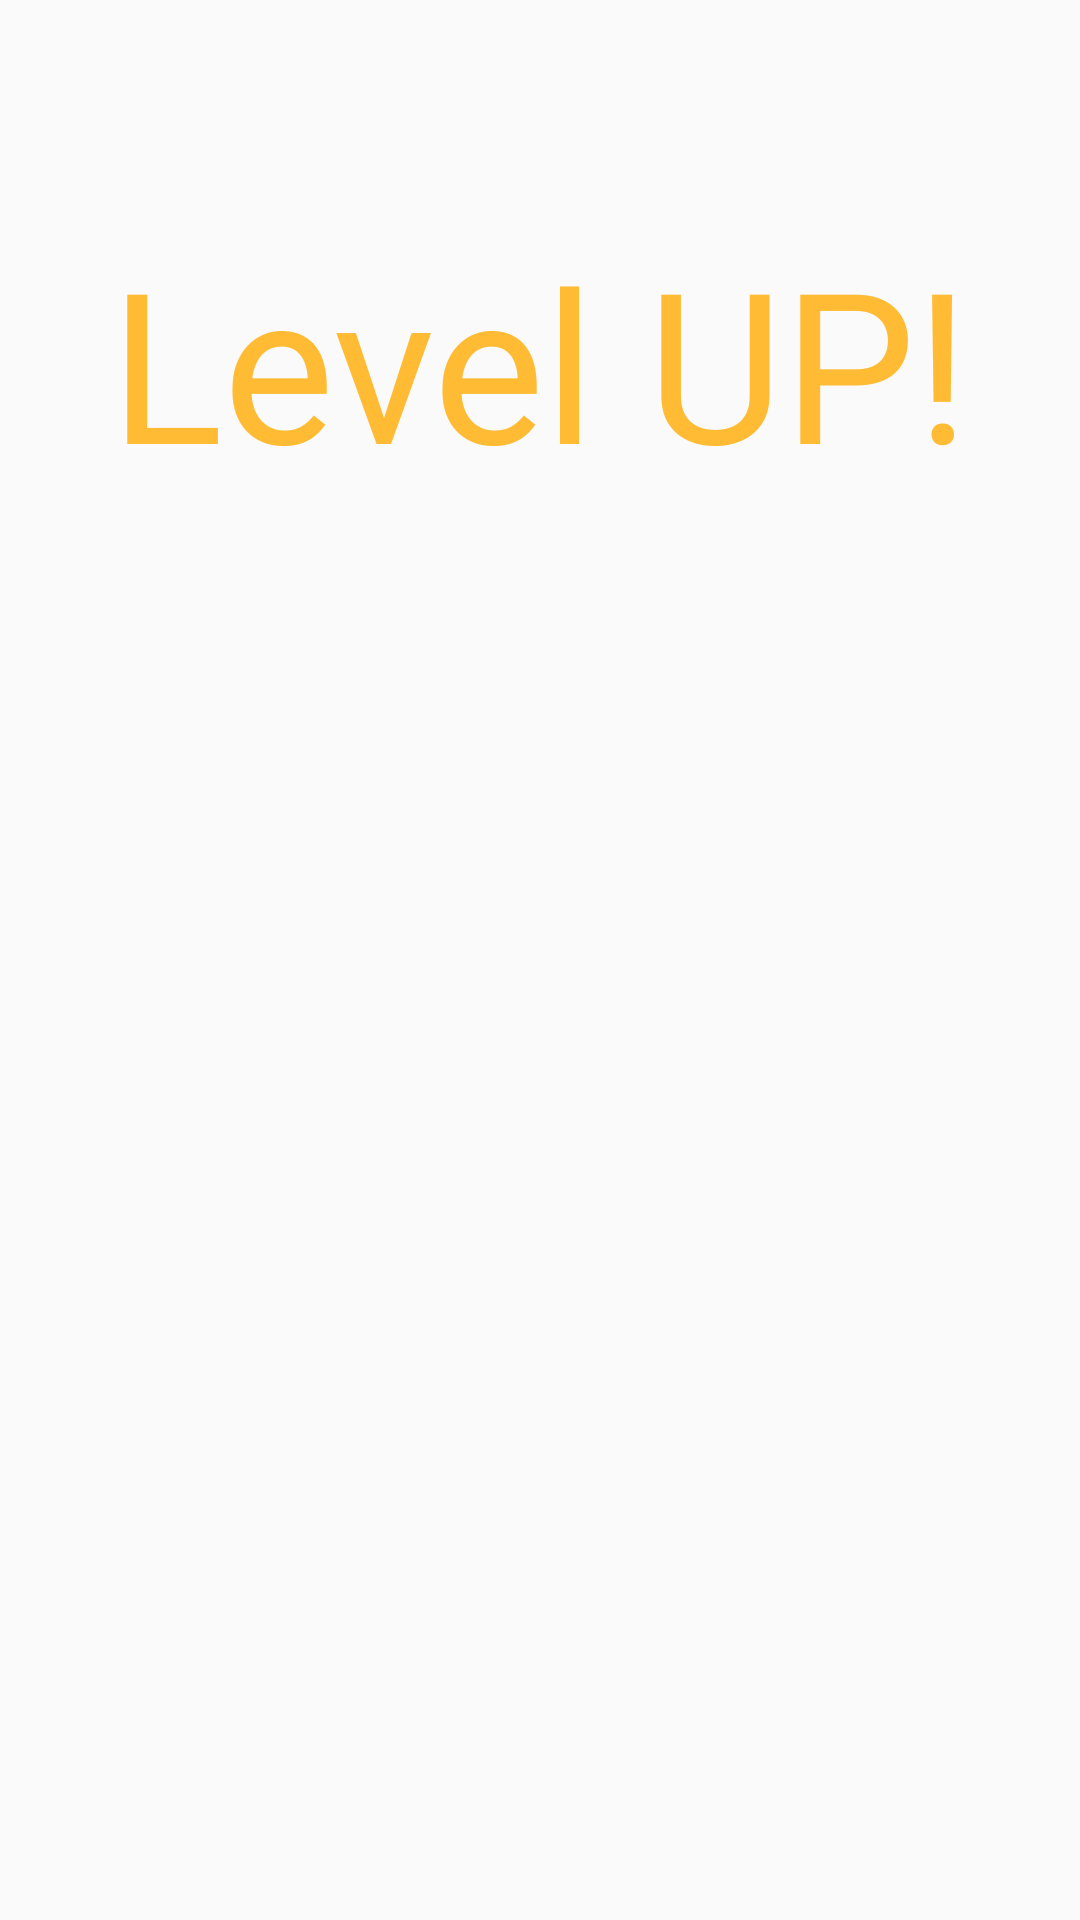

The Android layout XML behind this screen, and the referenced resources:
<!-- AndroidManifest.xml: application theme AppTheme -->
<!-- res/layout/fragment_coins.xml -->
<RelativeLayout xmlns:android="http://schemas.android.com/apk/res/android"
    xmlns:app="http://schemas.android.com/apk/res-auto"
    xmlns:tools="http://schemas.android.com/tools"
    android:layout_width="match_parent"
    android:layout_height="match_parent"
    android:background="@android:color/transparent"
    tools:context="FragmentCoins">

    
    <TextView
        android:id="@+id/levelupText"
        android:layout_width="wrap_content"
        android:layout_height="wrap_content"
        android:layout_marginBottom="53dp"
        android:text="Level UP!"
        android:textColor="@android:color/holo_orange_light"
        android:textSize="70dp"
        android:visibility="visible"
        android:layout_above="@+id/coin_img"
        android:layout_centerHorizontal="true" />

    <TextView
        android:id="@+id/idleText"
        android:layout_width="wrap_content"
        android:layout_height="wrap_content"
        android:layout_centerHorizontal="true"
        android:layout_centerVertical="true"
        />

    <ImageView
        android:id="@+id/coin_img"
        android:layout_width="200dp"
        android:layout_height="200dp"
        android:layout_centerInParent="true"
        android:background="@drawable/animation" />



</RelativeLayout>
<!-- resources referenced by this layout -->
<resources>
  <!-- drawable animation (drawable) -->
  <?xml version="1.0" encoding="UTF-8" ?>
  <animation-list android:oneshot="true" xmlns:android="http://schemas.android.com/apk/res/android" >
  
      <item
          android:drawable="@drawable/gold1"
          android:duration="80" />
  
      <item
          android:drawable="@drawable/gold2"
          android:duration="80" />
  
      <item
          android:drawable="@drawable/gold3"
          android:duration="80" />
  
      <item
          android:drawable="@drawable/gold4"
          android:duration="80" />
  
      <item
          android:drawable="@drawable/gold5"
          android:duration="80" />
  
      <item
          android:drawable="@drawable/gold6"
          android:duration="80" />
  
      <item
          android:drawable="@drawable/gold7"
          android:duration="80" />
  
      <item
          android:drawable="@drawable/gold8"
          android:duration="80" />
  
      <item
          android:drawable="@drawable/gold9"
          android:duration="80" />
  
      <item
          android:drawable="@drawable/gold10"
          android:duration="80" />
  
      <item
          android:drawable="@drawable/gold1"
          android:duration="80" />
  
      </animation-list>
  <style name="AppTheme" parent="Theme.AppCompat.Light.NoActionBar">
          
          <item name="colorPrimary">@color/colorPrimary</item>
          <item name="colorPrimaryDark">@color/colorPrimaryDark</item>
          <item name="colorAccent">@color/colorAccent</item>
      </style>
  <color name="colorPrimary">#FF9800</color>
  <color name="colorPrimaryDark">#00008B</color>
  <color name="colorAccent">#f1fd1f6a</color>
</resources>
